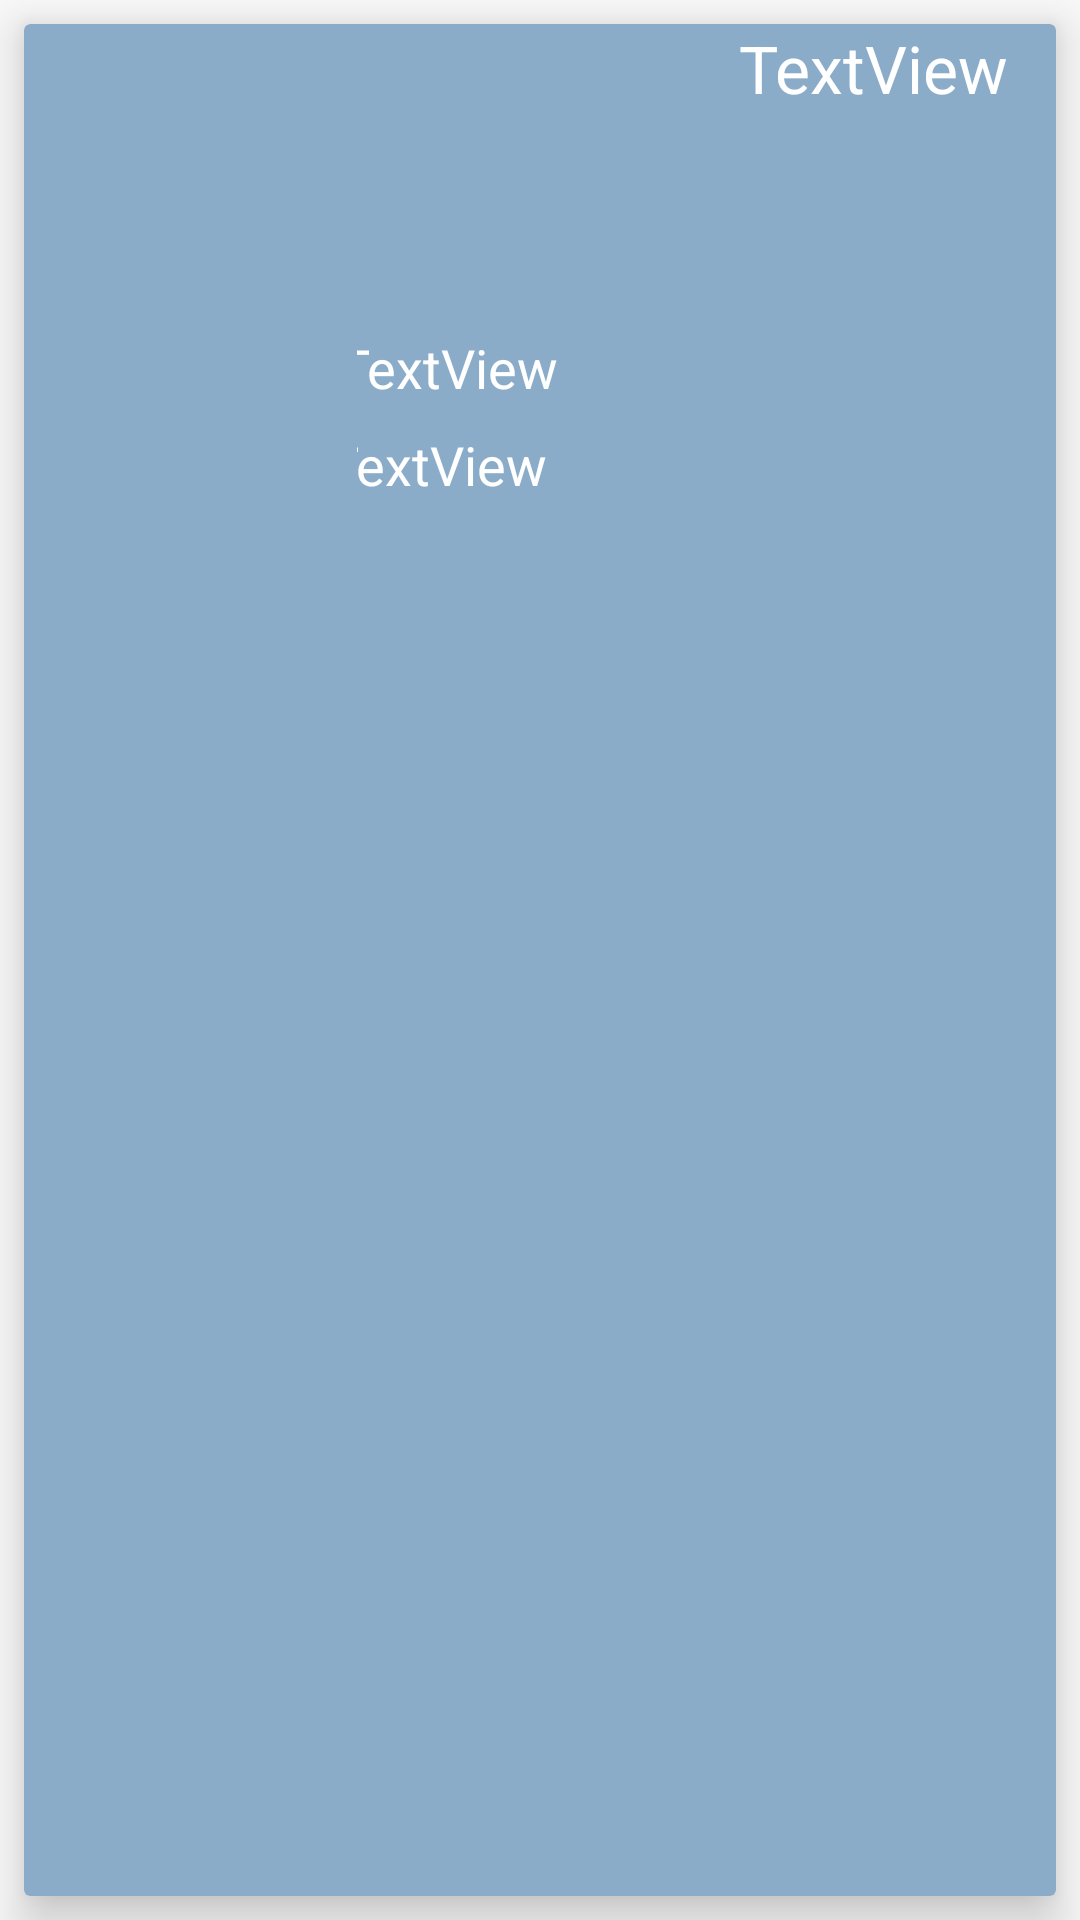

Write the Android layout XML for this screen, with the resource values it uses.
<!-- AndroidManifest.xml: application theme AppTheme -->
<!-- res/layout/search_result_list_item.xml -->
<?xml version="1.0" encoding="utf-8"?>
<LinearLayout xmlns:android="http://schemas.android.com/apk/res/android"
    xmlns:app="http://schemas.android.com/apk/res-auto"
    xmlns:tools="http://schemas.android.com/tools"
    android:layout_width="match_parent"
    android:layout_height="wrap_content"
    android:orientation="vertical">

    <androidx.cardview.widget.CardView
        android:layout_width="match_parent"
        android:layout_height="match_parent"
        android:layout_marginStart="8dp"
        android:layout_marginTop="8dp"
        app:cardBackgroundColor="#8AACC8"
        android:layout_marginEnd="8dp"
        android:layout_marginBottom="8dp"
        app:cardElevation="10dp">

        <LinearLayout
            android:layout_width="match_parent"
            android:layout_height="match_parent"
            android:orientation="vertical">

            <LinearLayout
                android:layout_width="match_parent"
                android:layout_height="wrap_content"
                android:orientation="horizontal">

                <ImageView
                    android:id="@+id/search_poster"
                    android:layout_width="111dp"
                    android:layout_height="175dp"
                    tools:srcCompat="@tools:sample/avatars" />

                <androidx.constraintlayout.widget.ConstraintLayout
                    android:id="@+id/linearLayout"
                    android:layout_width="match_parent"
                    android:layout_height="match_parent"
                    android:gravity="center|start"
                    tools:layout_editor_absoluteX="183dp">

                    <TextView
                        android:id="@+id/release_date"
                        android:layout_width="wrap_content"
                        android:layout_height="wrap_content"
                        android:layout_marginEnd="16dp"
                        android:text="TextView"
                        android:textColor="@android:color/white"
                        android:textAppearance="@style/TextAppearance.AppCompat.Large"
                        app:layout_constraintEnd_toEndOf="parent"
                        app:layout_constraintTop_toTopOf="parent" />

                    <TextView
                        android:id="@+id/search_title"
                        android:layout_width="278dp"
                        android:layout_height="wrap_content"
                        android:layout_marginBottom="8dp"
                        android:paddingStart="8dp"
                        android:text="TextView"
                        android:textColor="@android:color/white"
                        android:textAppearance="@style/TextAppearance.AppCompat.Medium"
                        app:layout_constraintBottom_toTopOf="@+id/search_subtitle"
                        app:layout_constraintEnd_toEndOf="parent"
                        app:layout_constraintHorizontal_bias="0.333"
                        app:layout_constraintStart_toStartOf="parent" />

                    <TextView
                        android:id="@+id/search_subtitle"
                        android:layout_width="279dp"
                        android:layout_height="wrap_content"
                        android:layout_marginBottom="16dp"
                        android:paddingStart="8dp"
                        android:text="TextView"
                        android:textColor="@android:color/white"
                        android:textAppearance="@style/TextAppearance.AppCompat.Medium"
                        app:layout_constraintBottom_toBottomOf="parent"
                        app:layout_constraintEnd_toEndOf="parent"
                        app:layout_constraintHorizontal_bias="0.4"
                        app:layout_constraintStart_toStartOf="parent" />
                </androidx.constraintlayout.widget.ConstraintLayout>

            </LinearLayout>

        </LinearLayout>

    </androidx.cardview.widget.CardView>
</LinearLayout>
<!-- resources referenced by this layout -->
<resources>
  <style name="AppTheme" parent="Theme.AppCompat.Light.DarkActionBar">
          
          <item name="colorPrimary">@color/colorPrimary</item>
          <item name="colorPrimaryDark">@color/colorPrimaryDark</item>
          <item name="colorAccent">@color/colorAccent</item>
      </style>
  <!-- not gathered from this repository: default colours our renderer supplied (Android Studio template values) -->
  <color name="colorPrimary">#FF6200EE</color>
  <color name="colorPrimaryDark">#FF3700B3</color>
  <color name="colorAccent">#FF03DAC5</color>
</resources>
